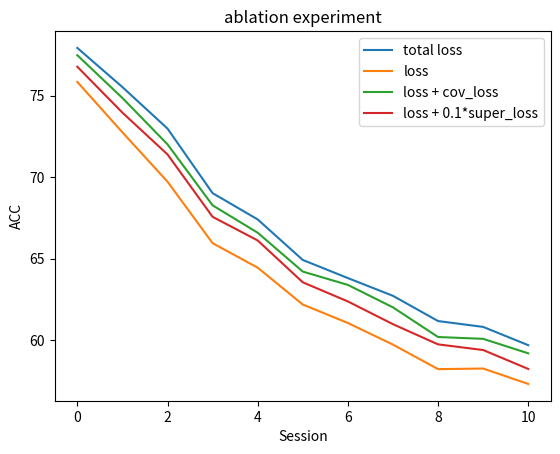

Recreate this plot in Python.
import matplotlib.pyplot as plt

# 定义数据
total_loss = [77.921, 75.519, 72.976, 69.017, 67.406, 64.921, 63.81, 62.722, 61.175, 60.817, 59.697]
loss = [75.837, 72.746, 69.72, 65.95, 64.448, 62.187, 61.057, 59.73, 58.229, 58.264, 57.321]
loss_cov = [77.473, 74.852, 72.01, 68.27, 66.591, 64.209, 63.392, 62.015, 60.197, 60.085, 59.197]
loss_reg = [76.768, 73.953, 71.391, 67.566, 66.116, 63.551, 62.378, 60.983, 59.746, 59.399, 58.239]

# 创建画布和子图对象
fig, ax = plt.subplots()

# 绘制折线图
ax.plot(range(0, 11), total_loss, label='total loss')
ax.plot(range(0, 11), loss, label='loss')
ax.plot(range(0, 11), loss_cov, label='loss + cov_loss')
ax.plot(range(0, 11), loss_reg, label='loss + 0.1*super_loss')

# 添加标题和坐标轴标签
ax.set_title('ablation experiment')
ax.set_xlabel('Session')
ax.set_ylabel('ACC')

# 添加图例
ax.legend()

# 显示图形
plt.show()